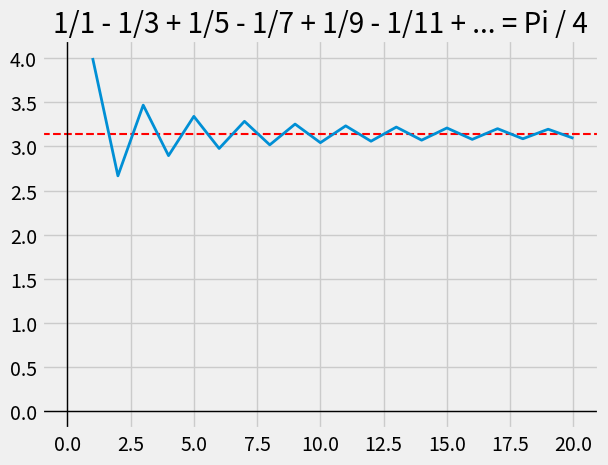

Reproduce this figure in Python.
# Method 2
# Using the formula 1/1 - 1/3 + 1/5 - 1/7 + 1/9 - 1/11 + ... = Pi / 4

import numpy as np
import matplotlib.pyplot as plt
Pi = np.pi


initial_approximation_of_formula = 0
initial_approximations_of_formula = []

for n in range(1, 21):
    initial_approximation_of_formula += (1/(2*n-1)) * (-1)**(n+1)
    initial_approximations_of_formula.append(initial_approximation_of_formula)


initial_approximations_of_formula = np.array(initial_approximations_of_formula)

approximations_of_pi = initial_approximations_of_formula * 4

plt.style.use('fivethirtyeight')
plt.title('1/1 - 1/3 + 1/5 - 1/7 + 1/9 - 1/11 + ... = Pi / 4')
plt.axhline(y=Pi, color='red', linewidth=1.5, linestyle='--')
plt.axhline(y=0, color='black', linewidth=1)
plt.axvline(x=0, color='black', linewidth=1)
plt.plot(range(1, 21), approximations_of_pi, linewidth=2)

plt.show() 
